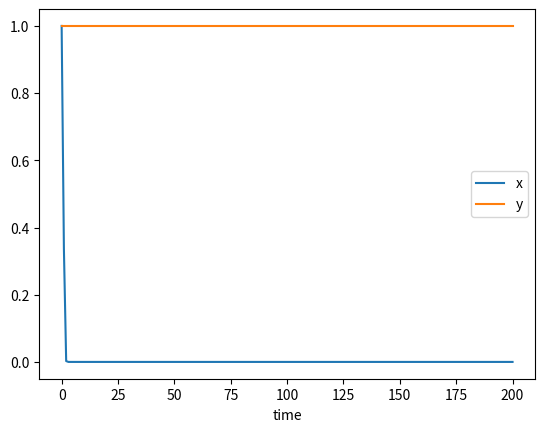
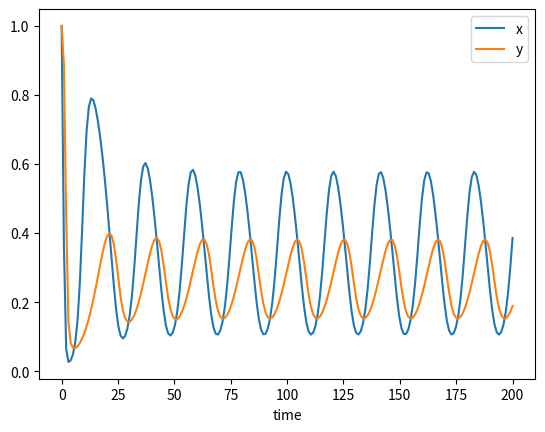
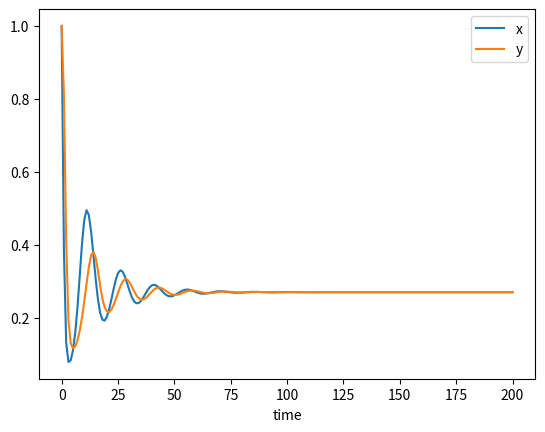
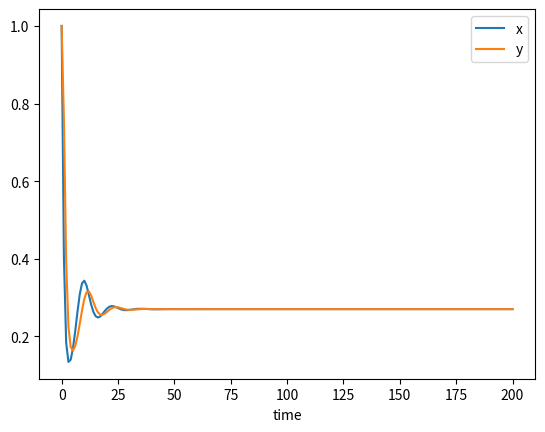
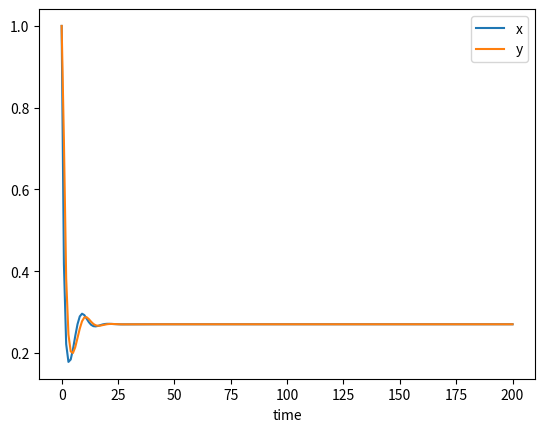

Here is the Python script that generated these plots, in order:
#from ode_solver import solve_ode
import numpy as np
from scipy.integrate import odeint
import matplotlib.pyplot as plt

#Global vars
a = 1
d = 0.1


def solve_ode(f,inital_conditions,timesteps):
    return odeint(f,inital_conditions,timesteps)

def f(X,t):
    x, y = X
    dxdt = x*(1-x)- a*x*y/(d+x)
    dvdt = b*y*(1-(y/x))
    return [dxdt, dvdt]

def periodic_orbit():

    return

initial_conditions = [1,1]
timesteps = np.linspace(0, 200, 200)

for b in np.arange(0,1,0.2):
    dXdt = solve_ode(f,initial_conditions,timesteps)
    dxdt = dXdt[:,1]
    dydt = dXdt[:,1]
    print(dxdt)
    print(dydt)

    # plot
    plt.figure()
    plt.plot(timesteps, dXdt[:, 0], label='x');
    plt.plot(timesteps, dXdt[:, 1], label='y');

    plt.legend();
    plt.xlabel('time');
    plt.show()








